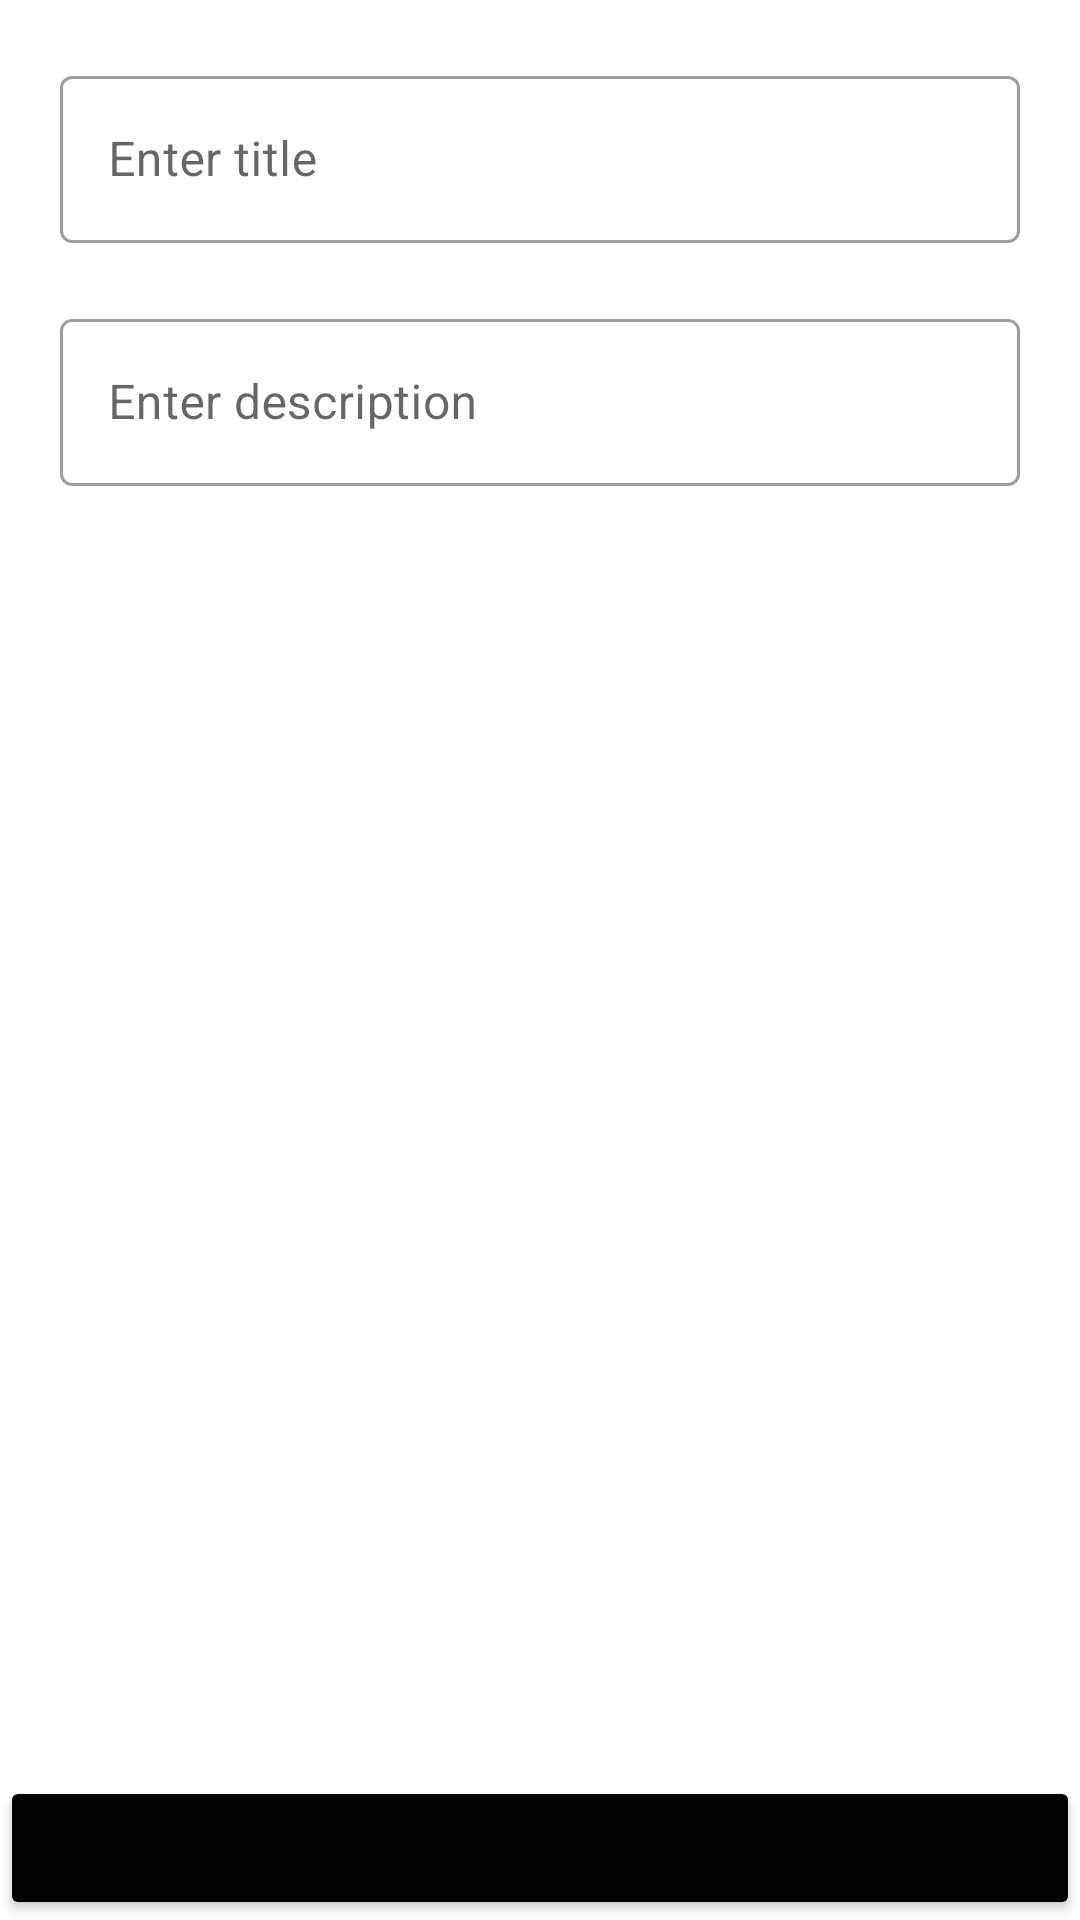

Here is an Android app screen rendered from its layout file. Give the layout XML and the strings, colors and styles it references.
<!-- AndroidManifest.xml: application theme Theme.ViewPlusAdmin -->
<!-- res/layout/fragment_notifications.xml -->
<?xml version="1.0" encoding="utf-8"?>
<RelativeLayout xmlns:android="http://schemas.android.com/apk/res/android"
    xmlns:app="http://schemas.android.com/apk/res-auto"
    xmlns:tools="http://schemas.android.com/tools"
    android:layout_width="match_parent"
    android:layout_height="match_parent"
    tools:context=".fragments.NotificationsFragment">

    <LinearLayout
        android:layout_width="match_parent"
        android:layout_height="wrap_content"
        android:orientation="vertical"
        android:padding="20dp">

        <com.google.android.material.textfield.TextInputLayout
            style="@style/Widget.MaterialComponents.TextInputLayout.OutlinedBox"
            android:layout_width="match_parent"
            android:layout_height="wrap_content">

            <com.google.android.material.textfield.TextInputEditText
                android:id="@+id/titleET"
                android:layout_width="match_parent"
                android:layout_height="wrap_content"
                android:hint="@string/titleet"
                android:inputType="text"
                android:maxLines="1" />

        </com.google.android.material.textfield.TextInputLayout>

        <com.google.android.material.textfield.TextInputLayout
            style="@style/Widget.MaterialComponents.TextInputLayout.OutlinedBox"
            android:layout_width="match_parent"
            android:layout_height="wrap_content"
            android:layout_marginTop="20dp">

            <com.google.android.material.textfield.TextInputEditText
                android:id="@+id/descET"
                android:layout_width="match_parent"
                android:layout_height="wrap_content"
                android:hint="@string/descET"
                android:inputType="text"
                 />

        </com.google.android.material.textfield.TextInputLayout>

    </LinearLayout>

    <Button
        android:id="@+id/sendBtn"
        android:layout_width="match_parent"
        android:layout_height="wrap_content"
        android:layout_alignParentBottom="true"
        android:backgroundTint="@color/black"
        android:text="@string/sendBt" />

</RelativeLayout>
<!-- resources referenced by this layout -->
<resources>
  <color name="black">#FF000000</color>
  <string name="descET">Enter description</string>
  <string name="sendBt">Send now</string>
  <string name="titleet">Enter title</string>
  <style name="Theme.ViewPlusAdmin" parent="Theme.MaterialComponents.DayNight.DarkActionBar">
          
          <item name="colorPrimary">@color/purple_500</item>
          <item name="colorPrimaryVariant">@color/purple_700</item>
          <item name="colorOnPrimary">@color/white</item>
          
          <item name="colorSecondary">@color/teal_200</item>
          <item name="colorSecondaryVariant">@color/teal_700</item>
          <item name="colorOnSecondary">@color/black</item>
          
          <item name="android:statusBarColor" tools:targetApi="l">?attr/colorPrimaryVariant</item>
          
      </style>
  <color name="purple_500">#FF3700B3</color>
  <color name="purple_700">#FF3700B3</color>
  <color name="white">#FFFFFFFF</color>
  <color name="teal_200">#FF03DAC5</color>
  <color name="teal_700">#FF018786</color>
</resources>
